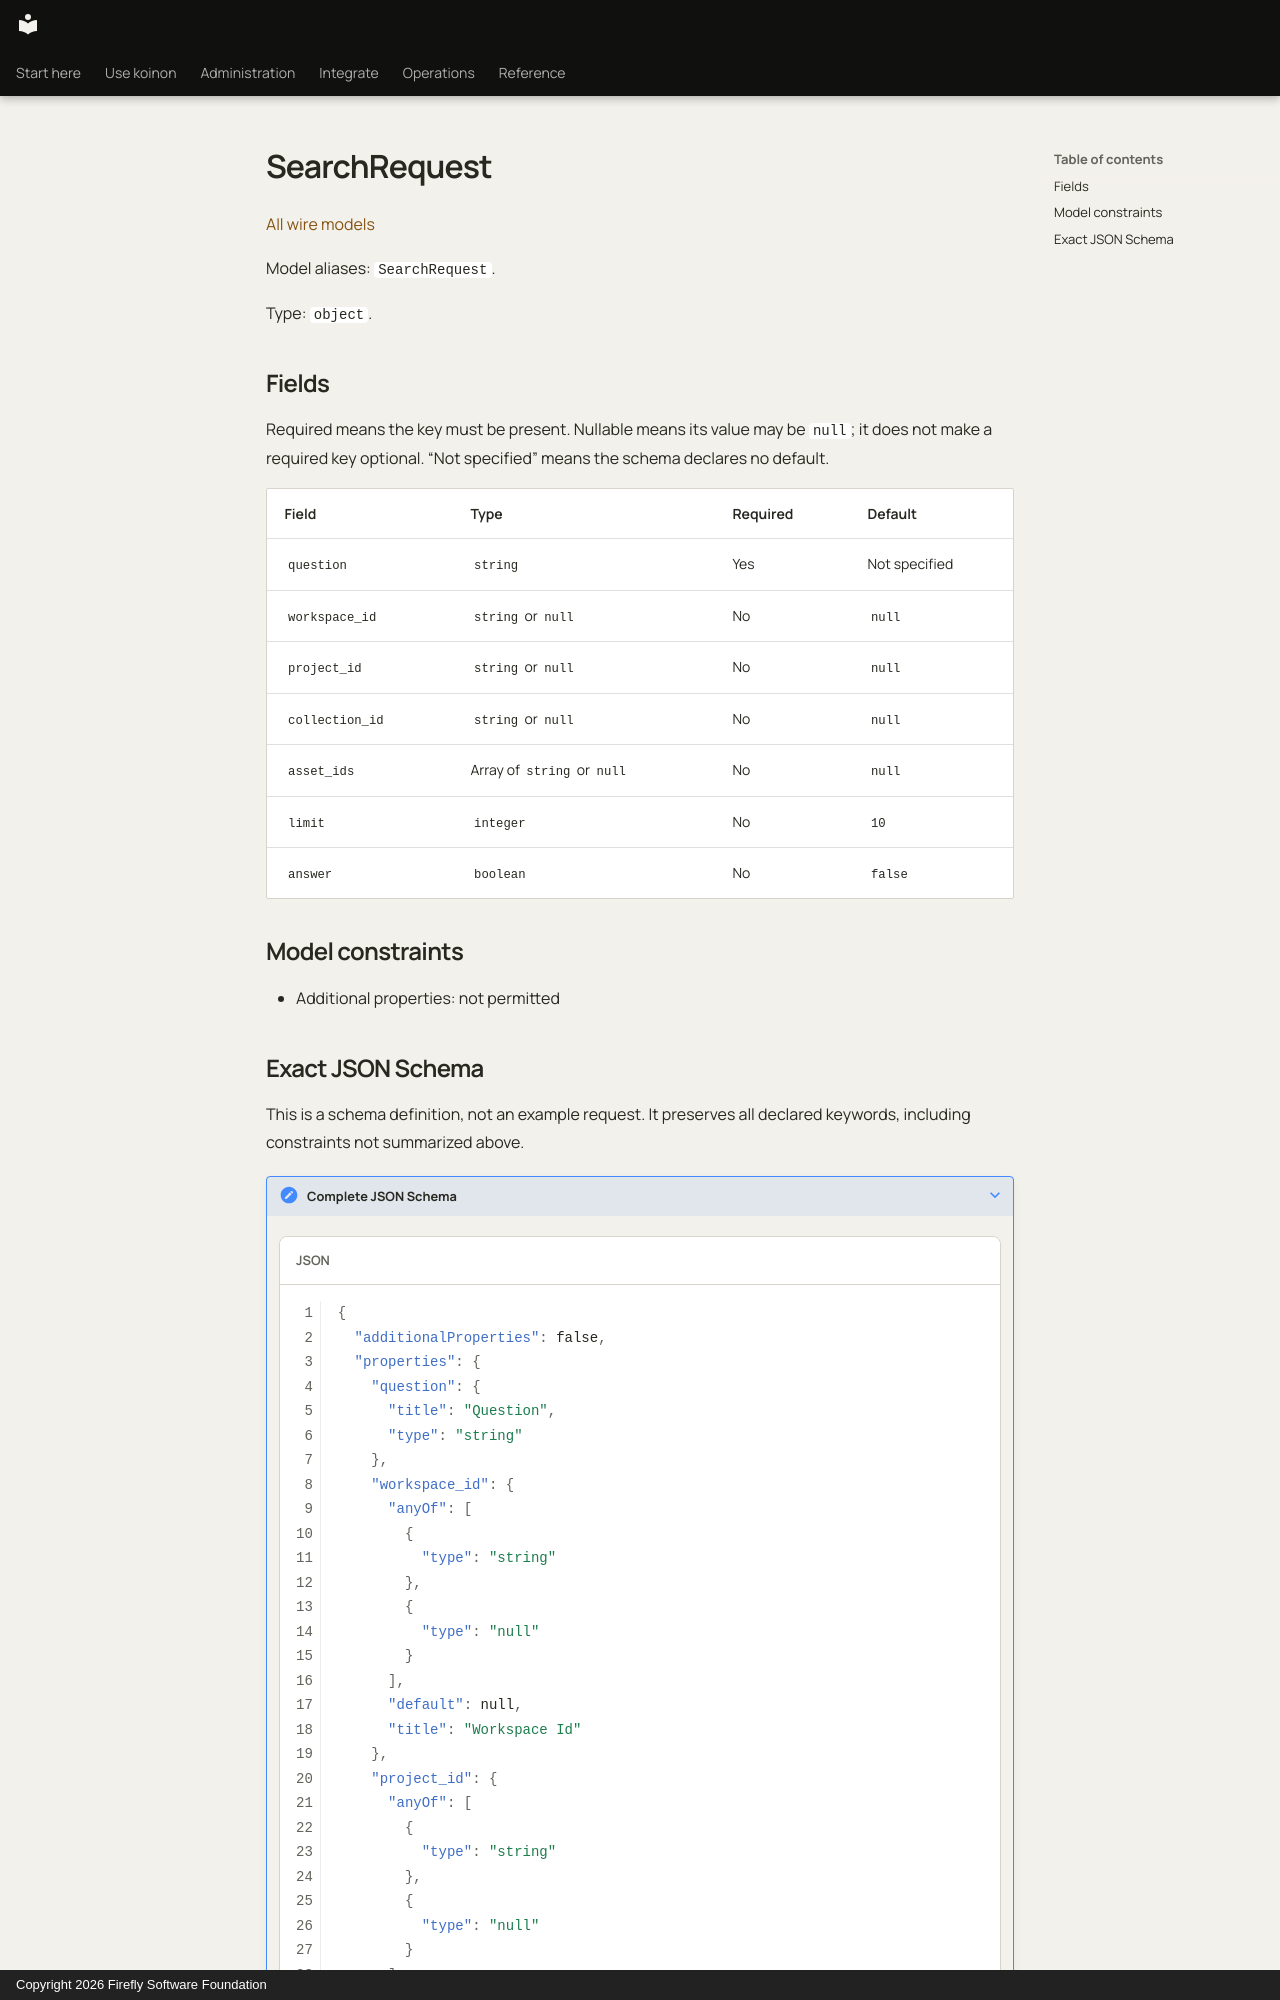

repository: fireflyframework/firefly-koinon · page: reference/models/searchrequest/index.html · generator: mkdocs · copyright: Copyright 2026 Firefly Software Foundation

<!-- Copyright 2026 Firefly Software Foundation -->
<!-- SPDX-License-Identifier: Apache-2.0 -->

# SearchRequest

[All wire models](index.md)

Model aliases: `SearchRequest`.

Type: `object`.

## Fields

Required means the key must be present. Nullable means its value may be `null`; it does not make a required key optional. “Not specified” means the schema declares no default.

| Field | Type | Required | Default |
| --- | --- | --- | --- |
| `question` | `string` | Yes | Not specified |
| `workspace_id` | `string` or `null` | No | `null` |
| `project_id` | `string` or `null` | No | `null` |
| `collection_id` | `string` or `null` | No | `null` |
| `asset_ids` | Array of `string` or `null` | No | `null` |
| `limit` | `integer` | No | `10` |
| `answer` | `boolean` | No | `false` |

## Model constraints

- Additional properties: not permitted
